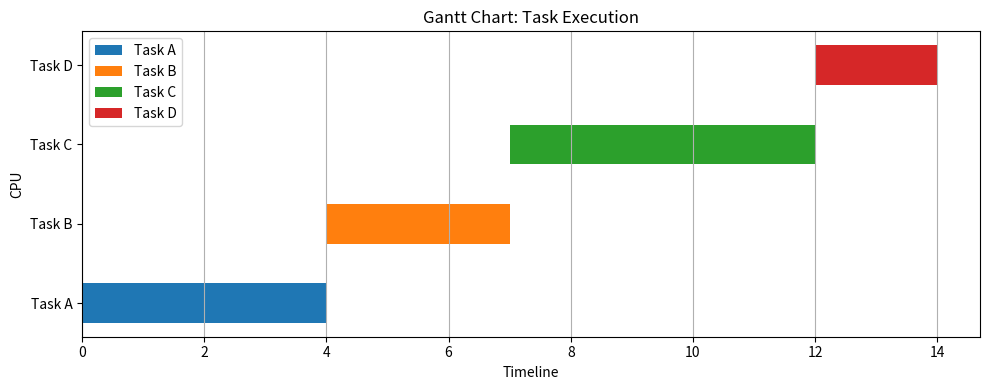

Write Python code to recreate this figure.
# %%
import matplotlib.pyplot as plt

tasks = [
    dict(Task='Task B', burst_time=3, arrival_time=1),
    dict(Task='Task C', burst_time=5, arrival_time=3),
    dict(Task='Task D', burst_time=2, arrival_time=6),
    dict(Task='Task A', burst_time=4, arrival_time=0),
]

tasks.sort(key=lambda x: x['arrival_time'])

# current_time을 currentUnitTime으로 설정한다.
current_time = 0

for task in tasks:
    task['Start'] = max(current_time, task['arrival_time'])
    task['Finish'] = task['Start'] + task['burst_time']
    task['Resource'] = 'CPU'
    current_time = task['Finish']
    print(task)

fig, ax = plt.subplots(figsize=(10, 4))

for index, task in enumerate(tasks):
    ax.barh(index, task['Finish'] - task['Start'],
            left=task['Start'], height=0.5, label=task['Task'])

ax.set_yticks(range(len(tasks)))
ax.set_yticklabels([task['Task'] for task in tasks])
ax.set_xlabel('Timeline')
ax.set_ylabel('CPU')
ax.set_title('Gantt Chart: Task Execution')

plt.legend()
plt.grid(axis='x')
plt.tight_layout()
plt.show()

# %%
